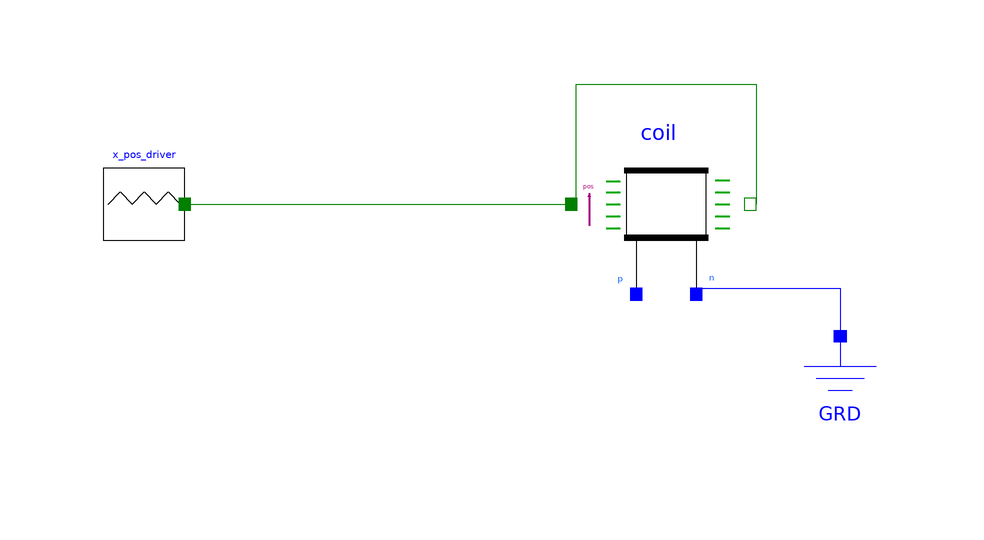

The Modelica model whose source follows is shown above as a component diagram (icons at their Placement, wires along their Line points).

model DynamicPhaseV03
  Modelica.Electrical.Analog.Basic.Ground GRD annotation(
    Placement(transformation(origin = {78, -32}, extent = {{-10, -10}, {10, 10}})));
  BIPMcoil coil(fileName = fileName) annotation(
    Placement(transformation(origin = {48, 0}, extent = {{-15, -15}, {15, 15}})));
  parameter String fileName = "C:/Users/gregor.dudle/OneDrive - OST/aFE/2024_BIPM_Kibble/Simulations/Modelica_Work/Components/BIPM_MagneticField/BIPM_magnetic_field_02.csv";
  triangular_pos x_pos_driver annotation(
    Placement(transformation(origin = {-38, 0}, extent = {{-10, -10}, {10, 10}})));
equation
  connect(coil.pos_a, coil.pos_b) annotation(
    Line(points = {{34, 0}, {34, 20}, {64, 20}, {64, 0}}, color = {0, 127, 0}));
  connect(coil.n, GRD.p) annotation(
    Line(points = {{54, -14}, {78, -14}, {78, -22}}, color = {0, 0, 255}));
  connect(x_pos_driver.x_a, coil.pos_a) annotation(
    Line(points = {{-32, 0}, {34, 0}}, color = {0, 127, 0}));
  annotation(
    uses(Modelica(version = "4.0.0")),
  Documentation(info = "<html><head></head><body><br></body></html>"));
end DynamicPhaseV03;